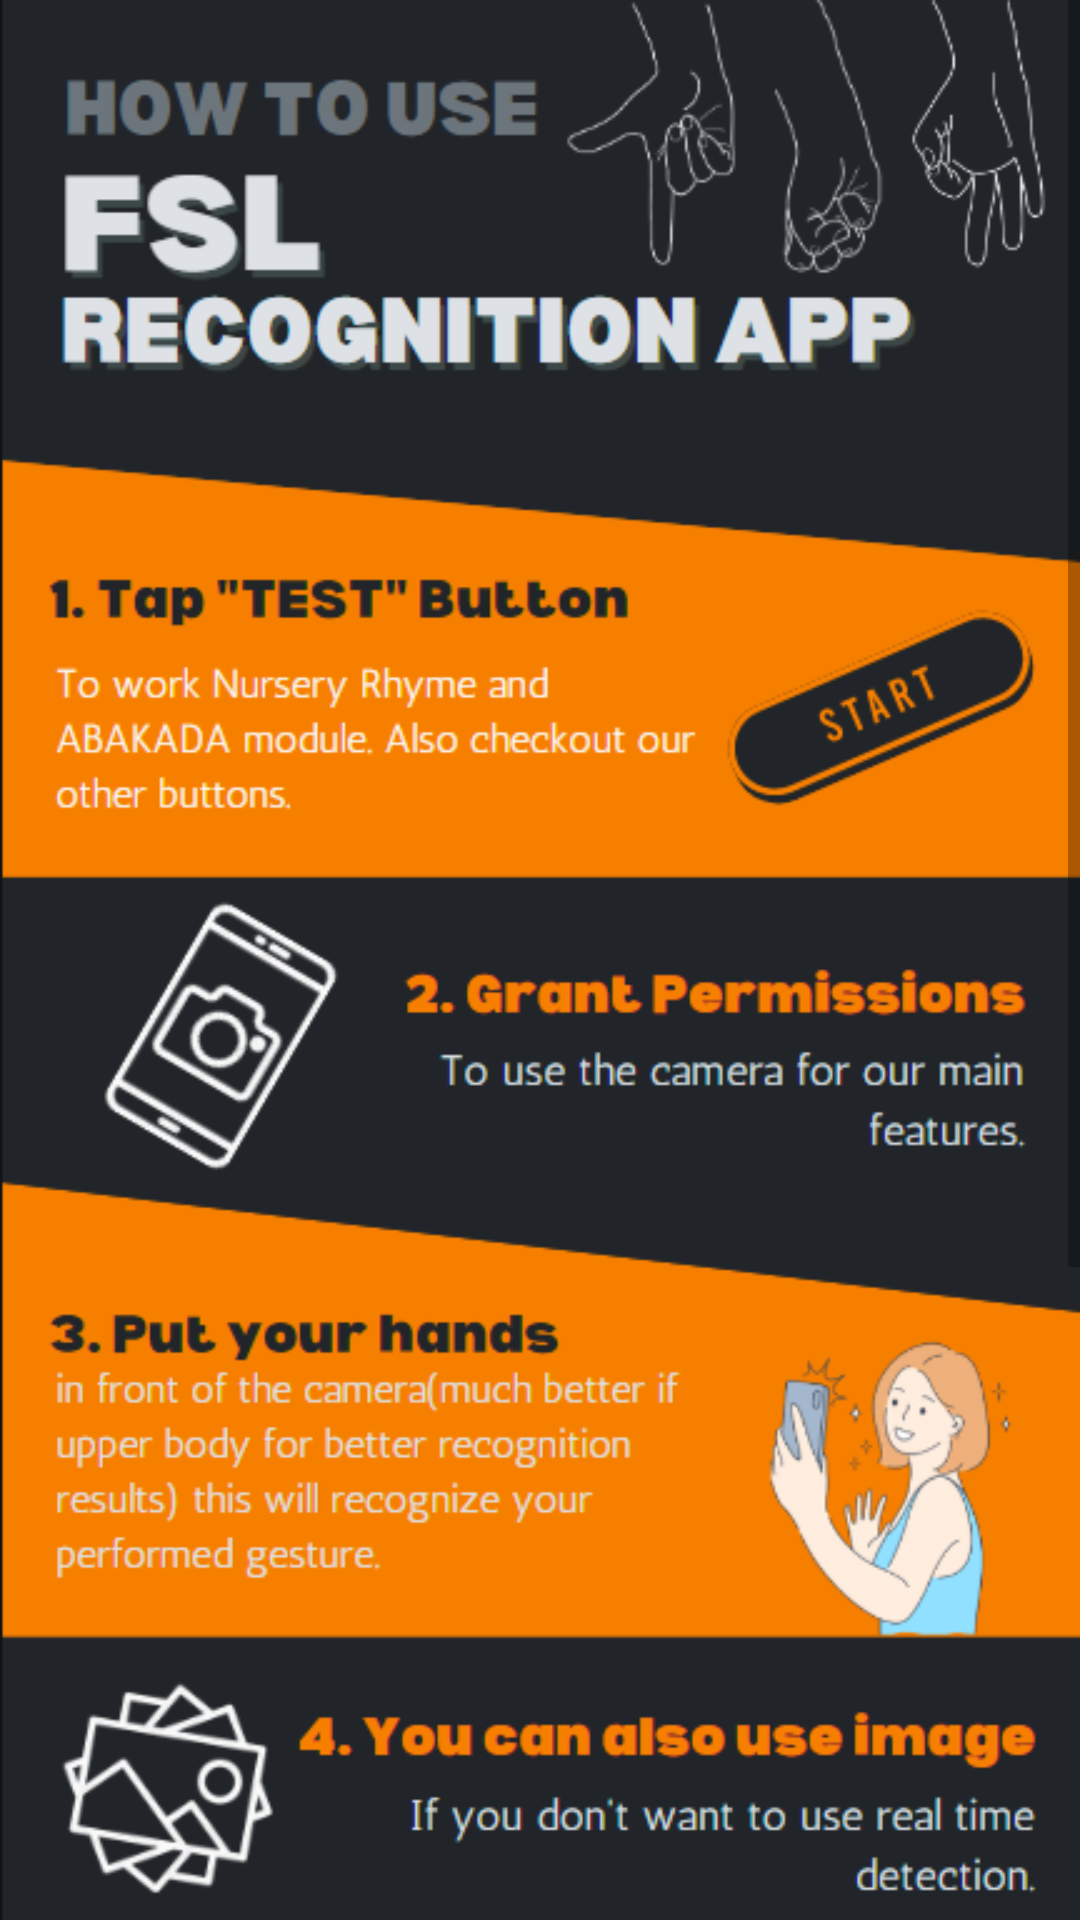

Produce the Android XML layout that renders to this screen, including the resource entries it uses.
<!-- AndroidManifest.xml: application theme Theme.FilipinoSignLanguageTranslator -->
<!-- res/layout/activity_guide.xml -->
<?xml version="1.0" encoding="utf-8"?>
<ScrollView xmlns:android="http://schemas.android.com/apk/res/android"
    xmlns:app="http://schemas.android.com/apk/res-auto"
    xmlns:tools="http://schemas.android.com/tools"
    android:layout_width="match_parent"
    android:layout_height="match_parent"
    android:background="#212529"
    android:parentActivityName=".activity_home"
    tools:context=".Guide">


    <LinearLayout
        android:layout_width="match_parent"
        android:layout_height="match_parent"
        android:orientation="vertical"
        android:background="#212529">

        <ImageView
            android:id="@+id/infographics"
            android:layout_width="match_parent"
            android:layout_height="match_parent"
            android:adjustViewBounds="true"
            android:cropToPadding="false"
            android:scaleType="fitStart"
            app:srcCompat="@drawable/guide_infographics" />

        <ImageButton
            android:layout_margin="10dp"
            android:background="#212529"
            android:id="@+id/btnGoBack"
            android:layout_width="100dp"
            android:layout_height="50dp"
            android:scaleType="fitStart"
            app:srcCompat="@drawable/back" />
    </LinearLayout>

</ScrollView>
<!-- resources referenced by this layout -->
<resources>
  <!-- drawable back: png bitmap (drawable, 15384 bytes) -->
  <!-- drawable guide_infographics: png bitmap (drawable, 117158 bytes) -->
  <style name="Theme.FilipinoSignLanguageTranslator" parent="Theme.MaterialComponents.DayNight.DarkActionBar">
          
          <item name="colorPrimary">@color/purple_500</item>
          <item name="colorPrimaryVariant">@color/purple_700</item>
          <item name="colorOnPrimary">@color/white</item>
          
          <item name="colorSecondary">@color/teal_200</item>
          <item name="colorSecondaryVariant">@color/teal_700</item>
          <item name="colorOnSecondary">@color/black</item>
          
          <item name="android:statusBarColor">?attr/colorPrimaryVariant</item>
          
      </style>
  <color name="purple_500">#DD8500</color>
  <color name="purple_700">#9E5700</color>
  <color name="white">#FFFFFFFF</color>
  <color name="teal_200">#D8D8D8</color>
  <color name="teal_700">#888888</color>
  <color name="black">#FF000000</color>
</resources>
